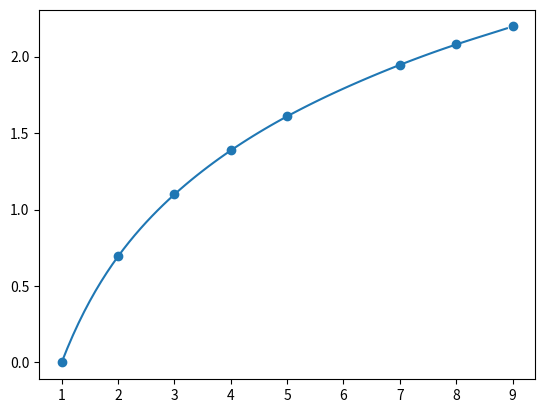
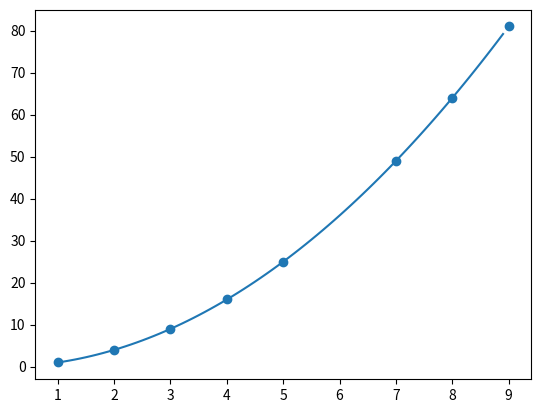

Write the Python code that produced these figures, in order.


import numpy as np
import matplotlib.pylab as plt

X=[1,2,3,4,5,7,8,9]
y=[np.log(x) for x in X]

def Newton(X,y):
    W=np.zeros([len(X),len(X)+1])
    W[:,0]=X
    W[:,1]=y
    for i in range(W.shape[1]-2):
        for j in range(i,W.shape[0]-1):
            W[j+1,i+2]=(W[j+1,i+1]-W[j,i+1])/(W[j+1,0]-W[j-i,0])

    def f(x):
        res=W[0,1]
        c=1
        for i in range(1,W.shape[0]):
            a=W[i,i+1]
            c*=(x-X[i-1])

            res+=a*c
        return res
    return f


f=Newton(X,y)
plt.scatter(X,y)
x=np.arange(1,9,0.1)
plt.plot(x,f(x))
plt.show()

plt.figure()
X=[1,2,3,4,5,7,8,9]
y=[x**2 for x in X]
f=Newton(X,y)
plt.scatter(X,y)
x=np.arange(1,9,0.1)
plt.plot(x,f(x))
plt.show()
